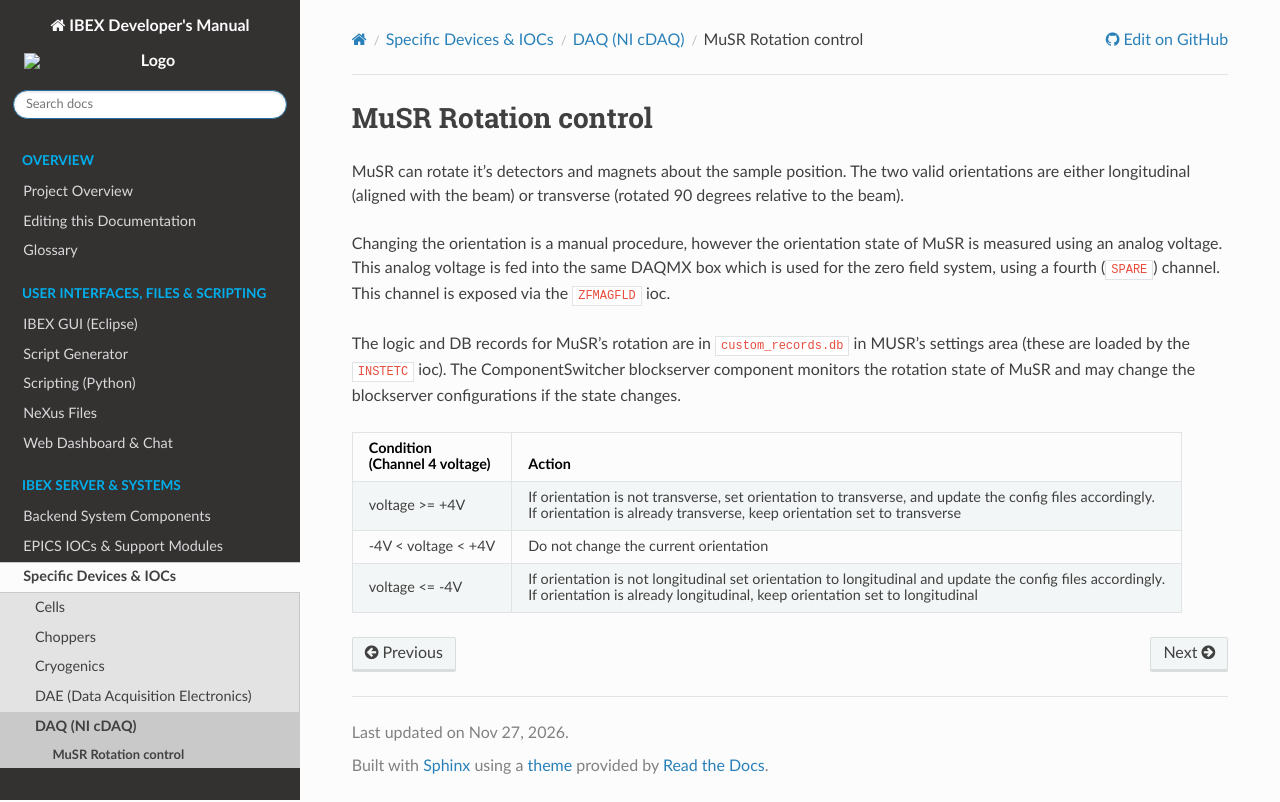

repository: ISISComputingGroup/ibex_developers_manual · page: specific_iocs/daq/MuSR-Rotation-control.html · generator: sphinx

# MuSR Rotation control

MuSR can rotate it's detectors and magnets about the sample position. The two valid orientations are either longitudinal (aligned with the beam) or transverse (rotated 90 degrees relative to the beam).

Changing the orientation is a manual procedure, however the orientation state of MuSR is measured using an analog voltage. This analog voltage is fed into the same DAQMX box which is used for the zero field system, using a fourth (`SPARE`) channel. This channel is exposed via the `ZFMAGFLD` ioc.

The logic and DB records for MuSR's rotation are in `custom_records.db` in MUSR's settings area (these are loaded by the `INSTETC` ioc). The ComponentSwitcher blockserver component monitors the rotation state of MuSR and may change the blockserver configurations if the state changes.

Condition <br>(Channel 4 voltage)          | Action                                                                                  |
---------------------------------------|------------------------------------------------------------------------------|
voltage >= +4V                         | If orientation is not transverse,  set orientation  to transverse, and update the config files accordingly. <br> If orientation  is already transverse,  keep orientation  set to transverse          |
-4V < voltage < +4V                  | Do not change the current orientation                                                         |
voltage <= -4V                         |  If orientation is not longitudinal  set orientation to longitudinal and update the config files accordingly. <br> If orientation is already longitudinal, keep orientation set to longitudinal  |
